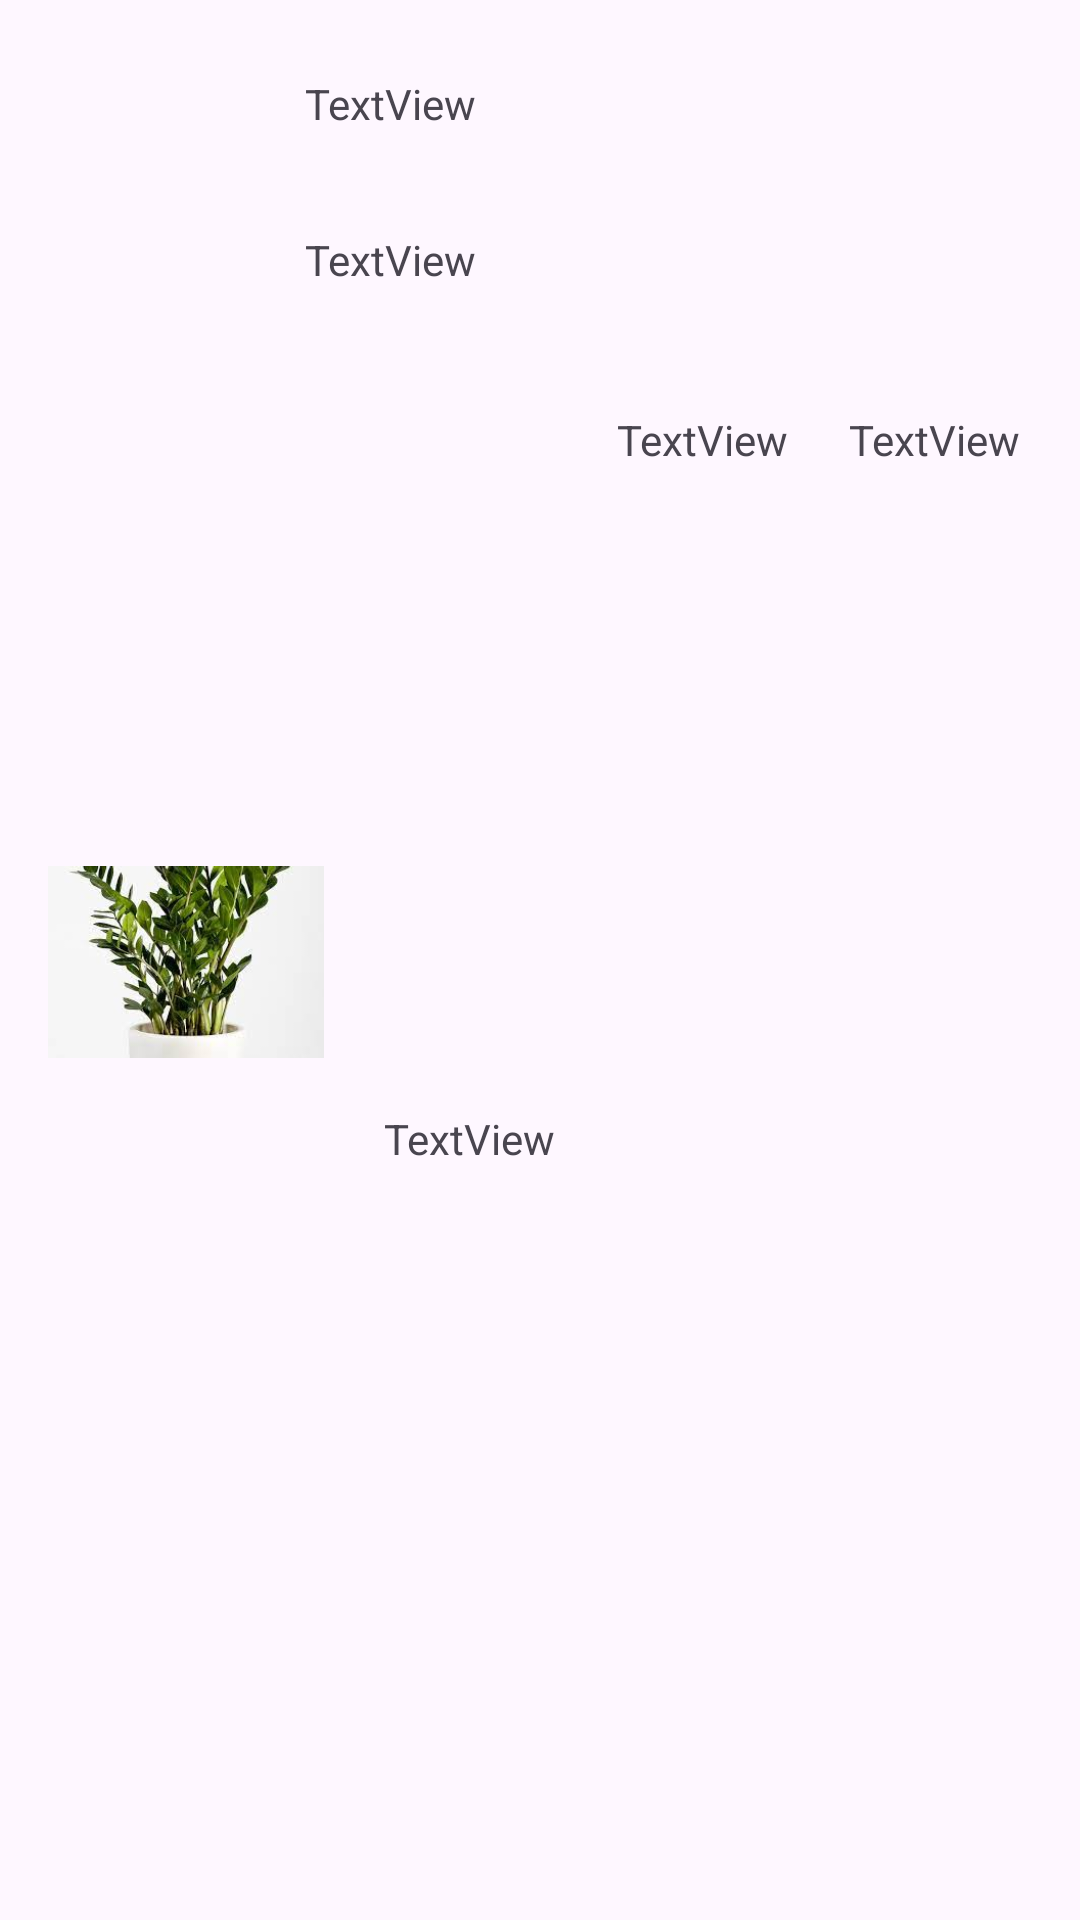

Layout XML and referenced resources for this Android screen:
<!-- AndroidManifest.xml: application theme Theme.Rma24projekat19153 -->
<!-- res/layout/kuharski_layout.xml -->
<?xml version="1.0" encoding="utf-8"?>
<androidx.constraintlayout.widget.ConstraintLayout xmlns:android="http://schemas.android.com/apk/res/android"
    xmlns:app="http://schemas.android.com/apk/res-auto"
    xmlns:tools="http://schemas.android.com/tools"
    android:id="@+id/main"
    android:layout_width="match_parent"
    android:layout_height="wrap_content"
    tools:context=".MainActivity">


    <TextView
        android:id="@+id/nazivItem"
        android:layout_width="260dp"
        android:layout_height="40dp"
        android:layout_marginStart="15dp"
        android:layout_marginTop="25dp"
        android:layout_marginEnd="20dp"
        android:text="TextView"
        app:layout_constraintEnd_toEndOf="parent"
        app:layout_constraintStart_toEndOf="@+id/slikaItem"
        app:layout_constraintTop_toTopOf="parent" />

    <ImageView
        android:id="@+id/slikaItem"
        android:layout_width="92dp"
        android:layout_height="124dp"
        android:layout_marginStart="16dp"
        android:layout_marginTop="16dp"
        android:layout_marginBottom="15dp"
        android:src="@drawable/biljka"
        app:layout_constraintBottom_toBottomOf="parent"
        app:layout_constraintStart_toStartOf="parent"
        app:layout_constraintTop_toTopOf="parent" />

    <TextView
        android:id="@+id/profilOkusaItem"
        android:layout_width="260dp"
        android:layout_height="40dp"
        android:layout_marginStart="15dp"
        android:layout_marginTop="12dp"
        android:layout_marginEnd="20dp"
        android:text="TextView"
        app:layout_constraintEnd_toEndOf="parent"
        app:layout_constraintStart_toEndOf="@+id/slikaItem"
        app:layout_constraintTop_toBottomOf="@+id/nazivItem" />

    <TextView
        android:id="@+id/jelo1Item"
        android:layout_width="wrap_content"
        android:layout_height="wrap_content"
        android:layout_marginStart="20dp"
        android:layout_marginTop="20dp"
        android:layout_marginBottom="18dp"
        android:text="TextView"
        app:layout_constraintBottom_toBottomOf="parent"
        app:layout_constraintStart_toEndOf="@+id/slikaItem"
        app:layout_constraintTop_toBottomOf="@+id/profilOkusaItem" />

    <TextView
        android:id="@+id/jelo2Item"
        android:layout_width="wrap_content"
        android:layout_height="wrap_content"
        android:layout_marginStart="25dp"
        android:layout_marginTop="20dp"
        android:layout_marginEnd="25dp"
        android:text="TextView"
        app:layout_constraintEnd_toStartOf="@+id/jelo3Item"
        app:layout_constraintStart_toEndOf="@+id/jelo1Item"
        app:layout_constraintTop_toBottomOf="@+id/profilOkusaItem" />

    <TextView
        android:id="@+id/jelo3Item"
        android:layout_width="wrap_content"
        android:layout_height="wrap_content"
        android:layout_marginTop="20dp"
        android:layout_marginEnd="20dp"
        android:text="TextView"
        app:layout_constraintEnd_toEndOf="parent"
        app:layout_constraintTop_toBottomOf="@+id/profilOkusaItem" />

</androidx.constraintlayout.widget.ConstraintLayout>
<!-- resources referenced by this layout -->
<resources>
  <!-- drawable biljka: jpg bitmap (drawable, 9312 bytes) -->
  <style name="Theme.Rma24projekat19153" parent="Base.Theme.Rma24projekat19153" />
  <style name="Base.Theme.Rma24projekat19153" parent="Theme.Material3.DayNight.NoActionBar">
          
          
      </style>
</resources>
